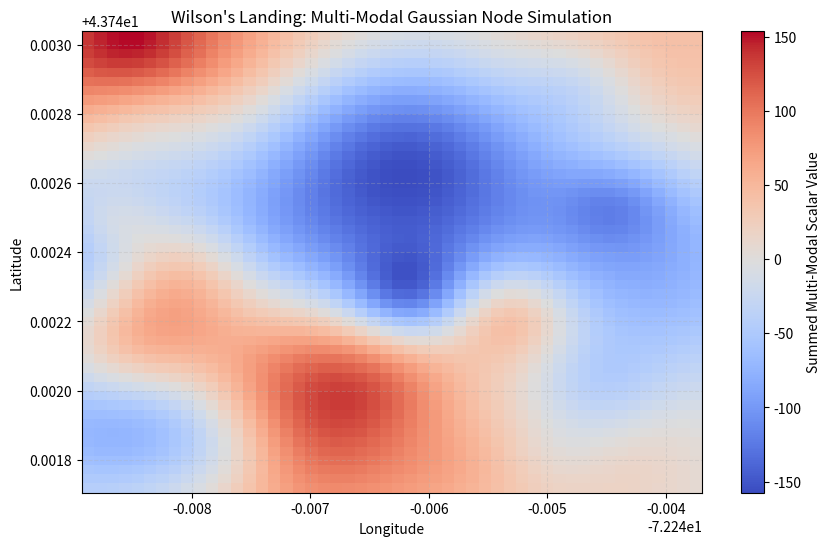

Write the Python code that produced this figure.
import numpy as np
import scipy.io
import matplotlib.pyplot as plt

#min_lon, max_lon = -72.251444, -72.241181
#min_lat, max_lat = 43.741064, 43.743681

min_lon, max_lon = -72.24887825, -72.24374675
min_lat, max_lat = 43.74171825, 43.74302675

lon_line = np.linspace(min_lon, max_lon, 50)
lat_line = np.linspace(min_lat, max_lat, 50)
lonMesh, latMesh = np.meshgrid(lon_line, lat_line)

num_gaussians = 50
np.random.seed(42)

gaussians = []
for i in range(num_gaussians):
    center_x = np.random.uniform(-50.0, 50.0)
    center_y = np.random.uniform(-50.0, 50.0)
    
    amplitude = np.random.uniform(-100.0, 100.0)
    sigma = np.random.uniform(5.0, 25.0)
    
    gaussians.append({'cx': center_x, 'cy': center_y, 'amp': amplitude, 'sig': sigma})

zMean = np.zeros(lonMesh.shape)

for r in range(50):
    for c in range(50):
        cpp_x = -50.0 + (c / 49.0) * 100.0
        cpp_y = -50.0 + (r / 49.0) * 100.0
        
        scalar_val = 0.0
        for g in gaussians:
            dx = cpp_x - g['cx']
            dy = cpp_y - g['cy']
            dist_sq = dx * dx + dy * dy
            
            gaussian_val = g['amp'] * np.exp(-dist_sq / (2.0 * g['sig'] * g['sig']))
            scalar_val += gaussian_val
            
        zMean[r, c] = scalar_val

zVar = np.abs(np.random.normal(0.5, 0.1, lonMesh.shape))

data_package = {
    'latMesh': latMesh,
    'lonMesh': lonMesh,
    'zMean': zMean,
    'zVar': zVar
}
scipy.io.savemat('wilsons_landing_smaller_multimodal.mat', data_package)
print("Successfully generated 'wilsons_landing_smaller_multimodal.mat' using C++ logic!")

plt.figure(figsize=(10, 6))
mesh = plt.pcolormesh(lonMesh, latMesh, zMean, shading='auto', cmap='coolwarm')
plt.colorbar(mesh, label='Summed Multi-Modal Scalar Value')
plt.xlabel('Longitude')
plt.ylabel('Latitude')
plt.title("Wilson's Landing: Multi-Modal Gaussian Node Simulation")
plt.grid(True, linestyle='--', alpha=0.3)
plt.show()
